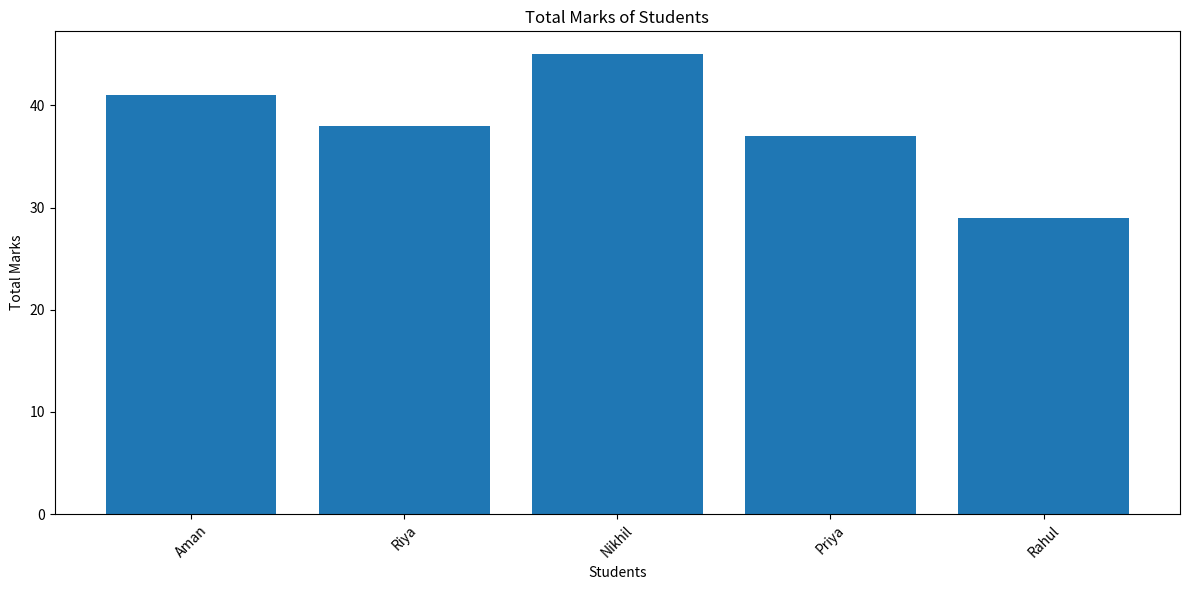
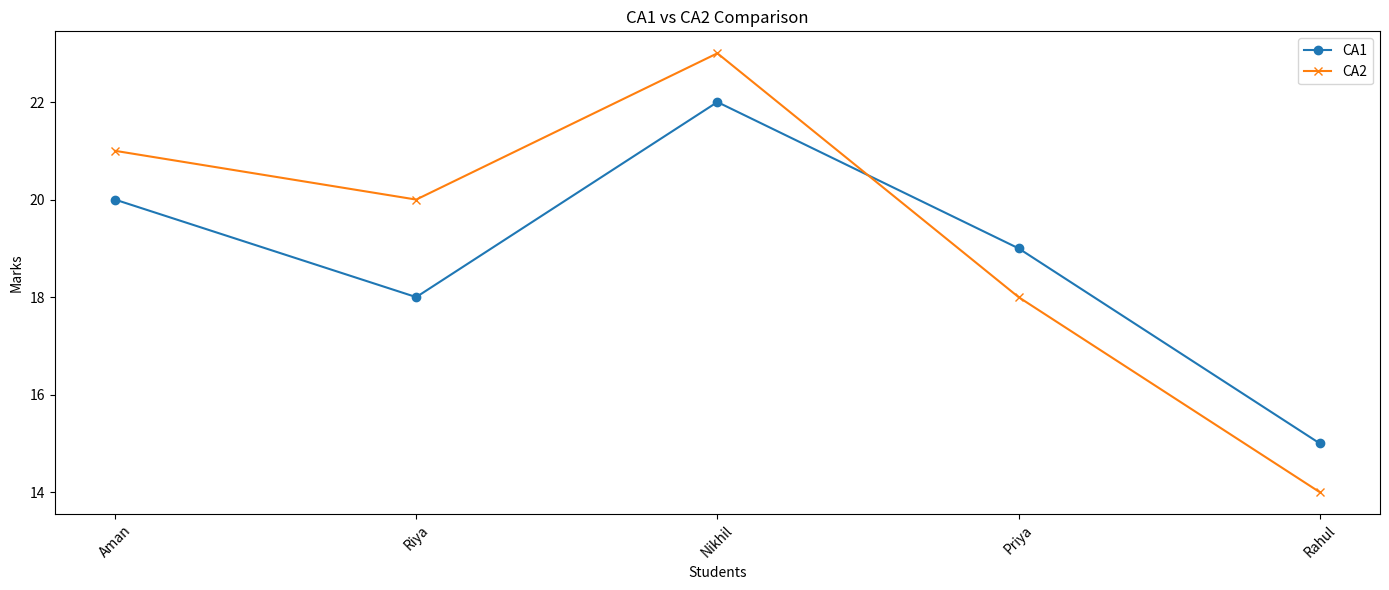

The script that saved these images, in order:
import numpy as np
import pandas as pd
import matplotlib.pyplot as plt

# Creating data
data = {
    "Student Name": ["Aman", "Riya", "Nikhil", "Priya", "Rahul"],
    "CA1 Marks (25)": [20, 18, 22, 19, 15],
    "CA2 Marks (25)": [21, 20, 23, 18, 14]
}

# Creating DataFrame
df = pd.DataFrame(data)

# Total and Average
df["Total"] = df["CA1 Marks (25)"] + df["CA2 Marks (25)"]
df["Average"] = df["Total"] / 2

print(df)

# NumPy calculations
ca1_mean = np.mean(df["CA1 Marks (25)"])
ca2_mean = np.mean(df["CA2 Marks (25)"])

print("CA1 Average:", ca1_mean)
print("CA2 Average:", ca2_mean)
print("Highest Total:", np.max(df["Total"]))
print("Lowest Total:", np.min(df["Total"]))

# Topper and weak student
topper = df[df["Total"] == df["Total"].max()]
weak = df[df["Total"] == df["Total"].min()]

print("\nTopper:")
print(topper)

print("\nLowest Performer:")
print(weak)

# Bar graph
plt.figure(figsize=(12,6))
plt.bar(df["Student Name"], df["Total"])

plt.xticks(rotation=45)
plt.xlabel("Students")
plt.ylabel("Total Marks")
plt.title("Total Marks of Students")

plt.tight_layout()
plt.show()

# Line graph
x = range(len(df))

plt.figure(figsize=(14,6))

plt.plot(x, df["CA1 Marks (25)"], marker="o", label="CA1")
plt.plot(x, df["CA2 Marks (25)"], marker="x", label="CA2")

plt.xticks(x, df["Student Name"], rotation=45)

plt.xlabel("Students")
plt.ylabel("Marks")
plt.title("CA1 vs CA2 Comparison")

plt.legend()
plt.tight_layout()
plt.show()
